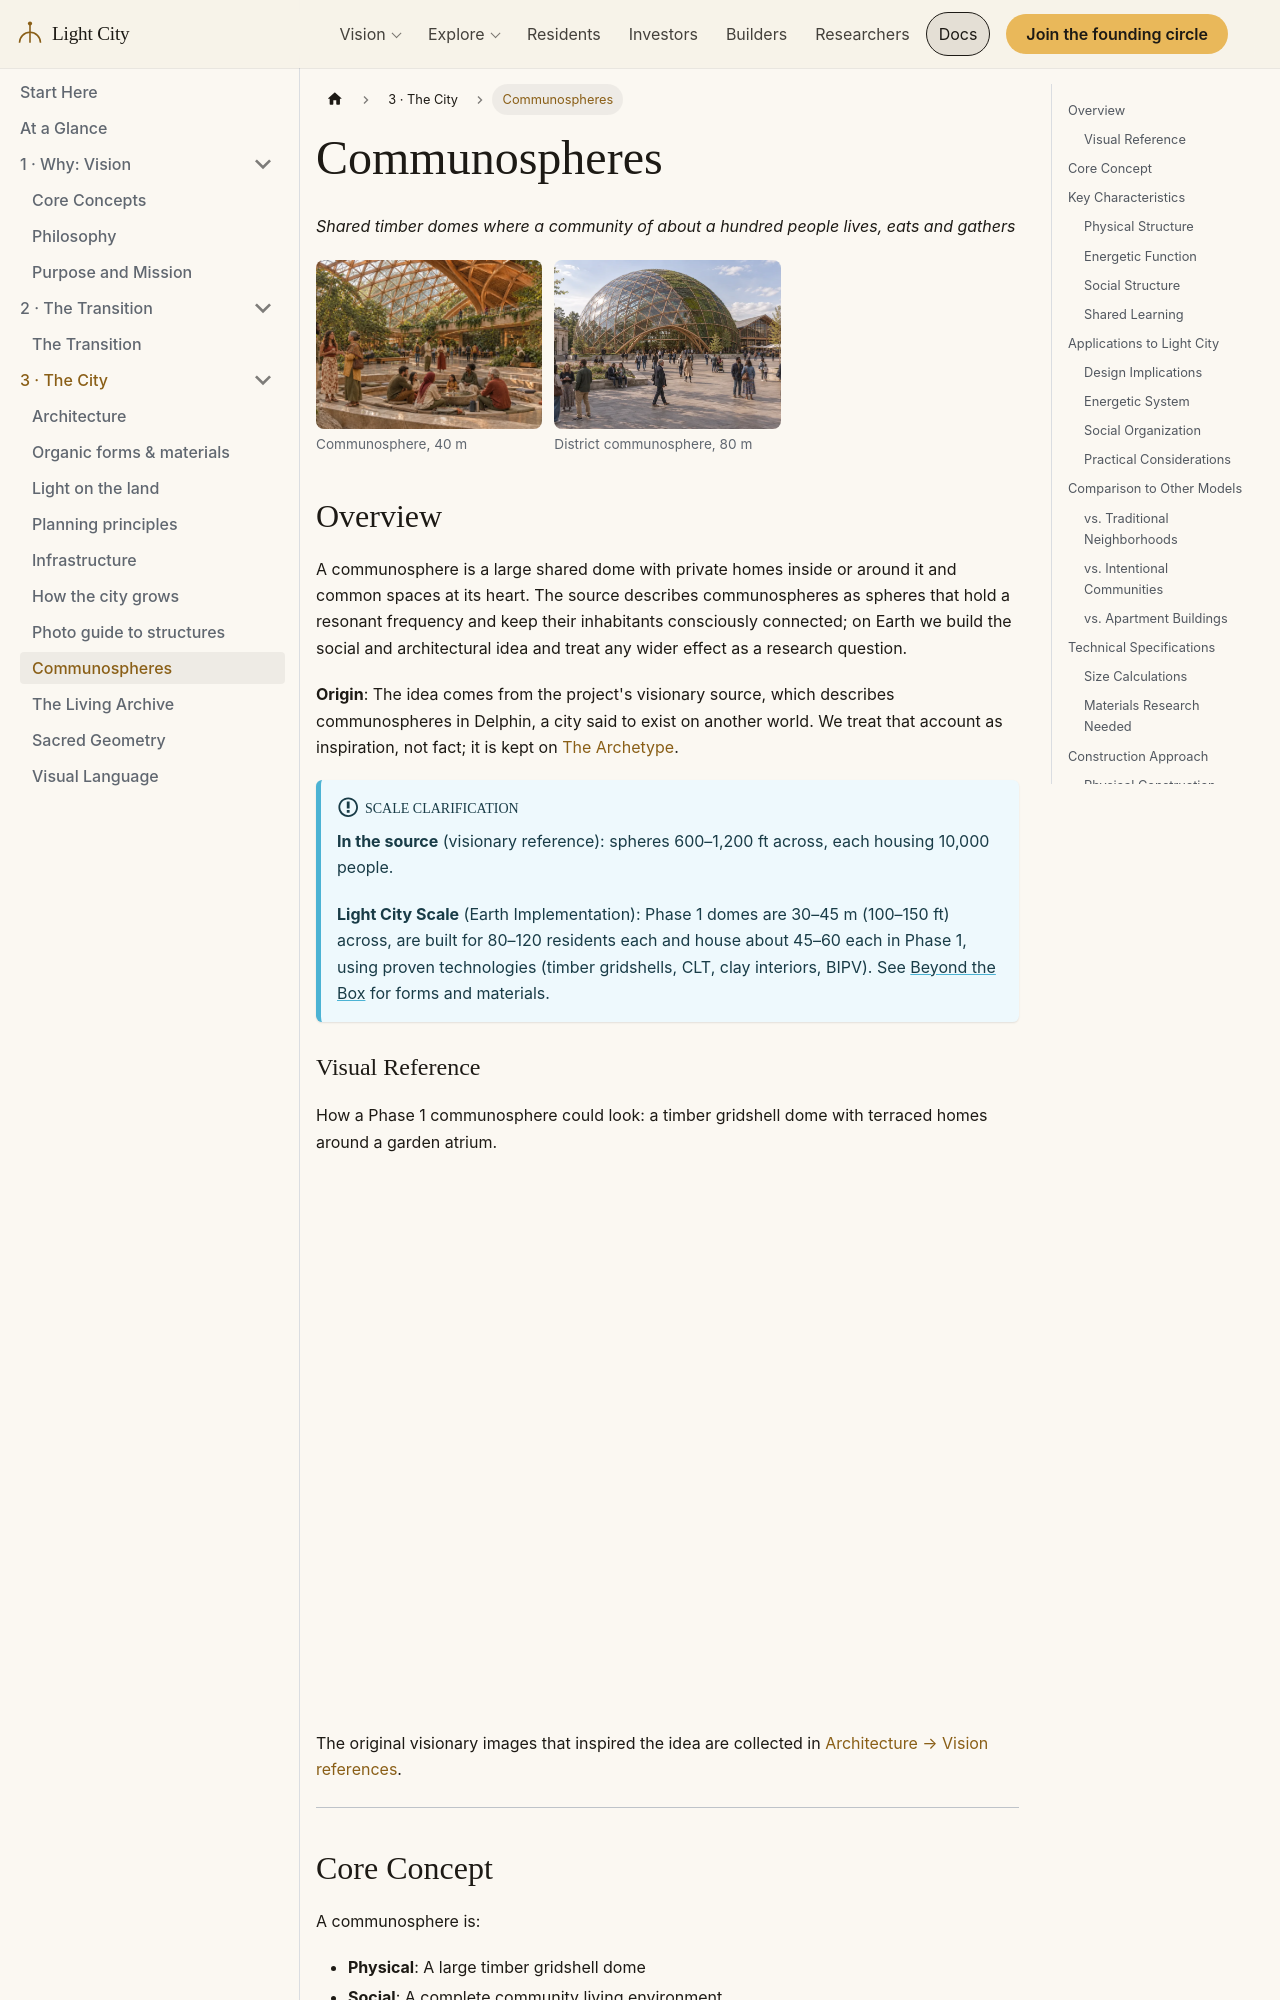

repository: szemkoff/light-city-project · page: docs/concepts/communospheres/index.html · generator: docusaurus

---
id: communospheres
title: Communospheres
sidebar_label: Communospheres
---

# Communospheres

*Shared timber domes where a community of about a hundred people lives, eats and gathers*

<div className="photo-grid">

<figure>

![Communosphere, 40 m: concept rendering](/img/home/dome-interior.webp)

<figcaption>Communosphere, 40 m</figcaption>
</figure>

<figure>

![District communosphere, 80 m: concept rendering](/img/structures/dome80.webp)

<figcaption>District communosphere, 80 m</figcaption>
</figure>

</div>


## Overview

A communosphere is a large shared dome with private homes inside or around it and common spaces at its heart. The source describes communospheres as spheres that hold a resonant frequency and keep their inhabitants consciously connected; on Earth we build the social and architectural idea and treat any wider effect as a research question.

**Origin**: The idea comes from the project's visionary source, which describes communospheres in Delphin, a city said to exist on another world. We treat that account as inspiration, not fact; it is kept on [The Archetype](/docs/concepts/the-archetype).

:::info Scale Clarification
**In the source** (visionary reference): spheres 600–1,200 ft across, each housing 10,000 people.

**Light City Scale** (Earth Implementation): Phase 1 domes are 30–45 m (100–150 ft) across, are built for 80–120 residents each and house about 45–60 each in Phase 1, using proven technologies (timber gridshells, CLT, clay interiors, BIPV). See [Beyond the Box](/docs/design/organic-forms-and-materials) for forms and materials.
:::

### Visual Reference

How a Phase 1 communosphere could look: a timber gridshell dome with terraced homes around a garden atrium.

![Inside a timber dome: terraced homes around a planted atrium](/img/home/city-dome-cutaway.webp)

The original visionary images that inspired the idea are collected in [Architecture → Vision references](/docs/design/architecture#vision-references).

---
